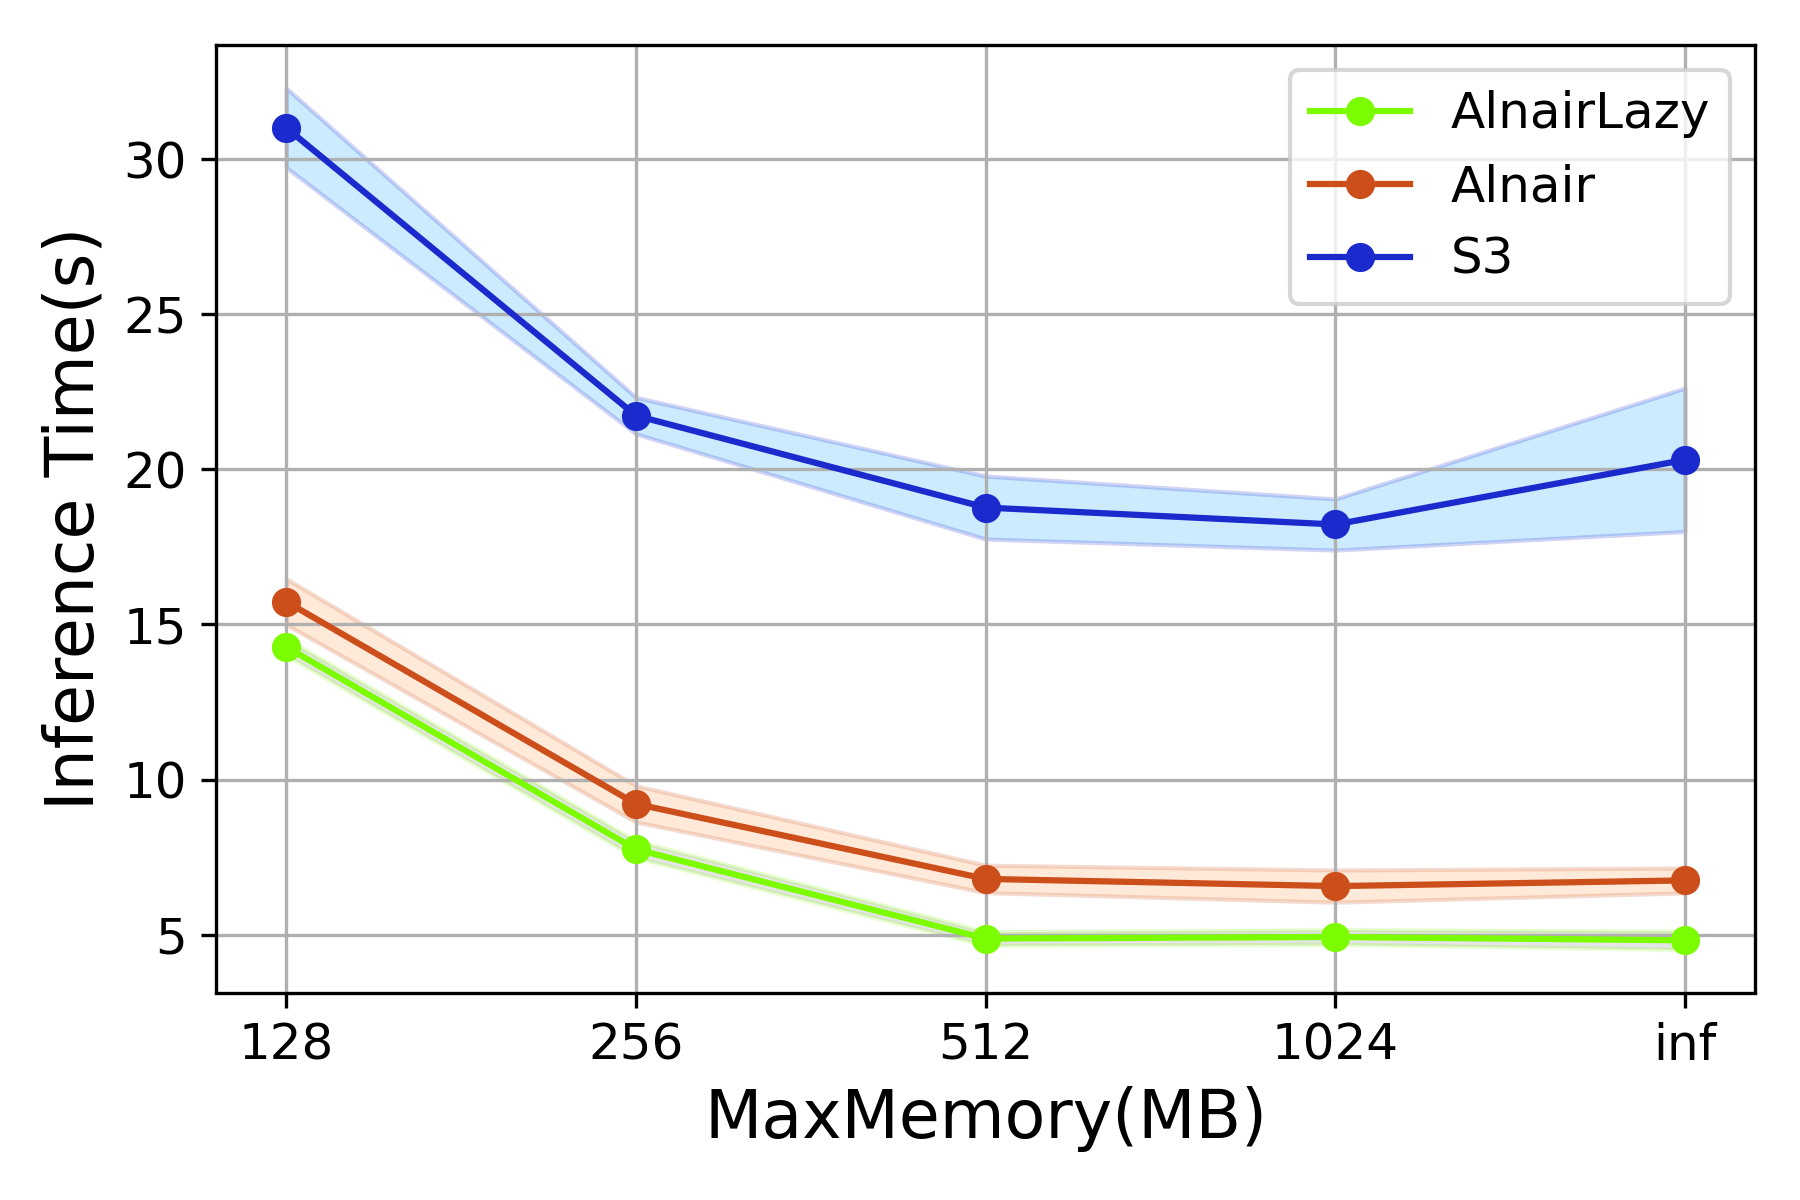

The table this chart was drawn from, first rows:
MaxMemory(MB), AlnairLazy, Alnair, S3
128, 14.73, 17.05, 30.41
128, 14.15, 15.39, 32.57
128, 14.23, 15.37, 31.94
128, 14.07, 15.37, 29.32
128, 14.19, 15.49, 30.80
256, 8.22, 10.25, 21.74
256, 7.62, 9.06, 22.21
256, 7.59, 8.93, 21.12
256, 7.74, 9.01, 22.41
256, 7.59, 8.83, 21.17
512, 5.13, 6.76, 18.92
512, 4.68, 6.06, 18.16
512, 4.88, 7.09, 20.35
512, 5.05, 7.17, 18.75
512, 4.64, 6.91, 17.66
1024, 5.19, 7.44, 19.62
1024, 4.98, 6.28, 17.81
1024, 4.59, 6.14, 18.07
1024, 5.07, 6.35, 17.47
1024, 4.80, 6.62, 18.14
0, 4.56, 6.46, 24.36
0, 5.02, 6.20, 19.52
0, 4.57, 7.05, 19.46
0, 5.23, 7.13, 18.53
0, 4.72, 6.91, 19.66
